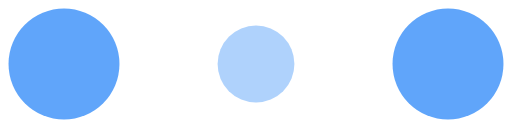
t = 0.00 s
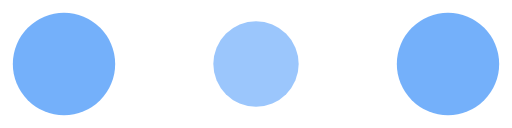
t = 0.11 s
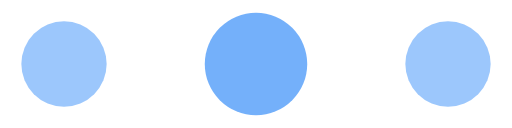
t = 0.34 s
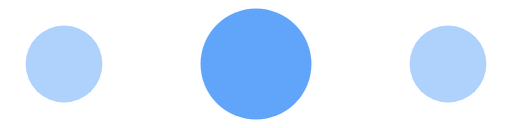
t = 0.45 s
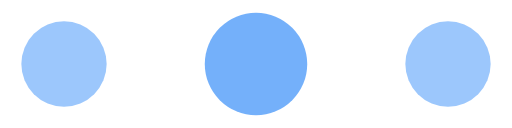
t = 0.56 s
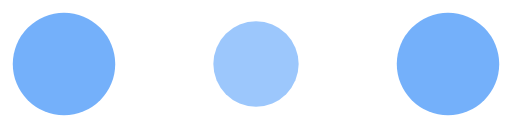
t = 0.79 s

The animated SVG that drew these frames (rendered in a browser with its animation timeline set to each time). Animation: 6 SMIL elements (animate=6); one cycle of 0.90 s, repeats indefinitely.

<svg xmlns="http://www.w3.org/2000/svg" viewBox="0 0 120 30" width="120" height="30" fill="#60a5fa" role="img" aria-label="Loading">
  <circle cx="15" cy="15" r="13"><animate attributeName="r" begin="0s" dur="0.9s" values="13;9;13" calcMode="linear" repeatCount="indefinite"/><animate attributeName="fill-opacity" begin="0s" dur="0.9s" values="1;.5;1" calcMode="linear" repeatCount="indefinite"/></circle>
  <circle cx="60" cy="15" r="9" fill-opacity="0.5"><animate attributeName="r" begin="0s" dur="0.9s" values="9;13;9" calcMode="linear" repeatCount="indefinite"/><animate attributeName="fill-opacity" begin="0s" dur="0.9s" values=".5;1;.5" calcMode="linear" repeatCount="indefinite"/></circle>
  <circle cx="105" cy="15" r="13"><animate attributeName="r" begin="0s" dur="0.9s" values="13;9;13" calcMode="linear" repeatCount="indefinite"/><animate attributeName="fill-opacity" begin="0s" dur="0.9s" values="1;.5;1" calcMode="linear" repeatCount="indefinite"/></circle>
</svg>
